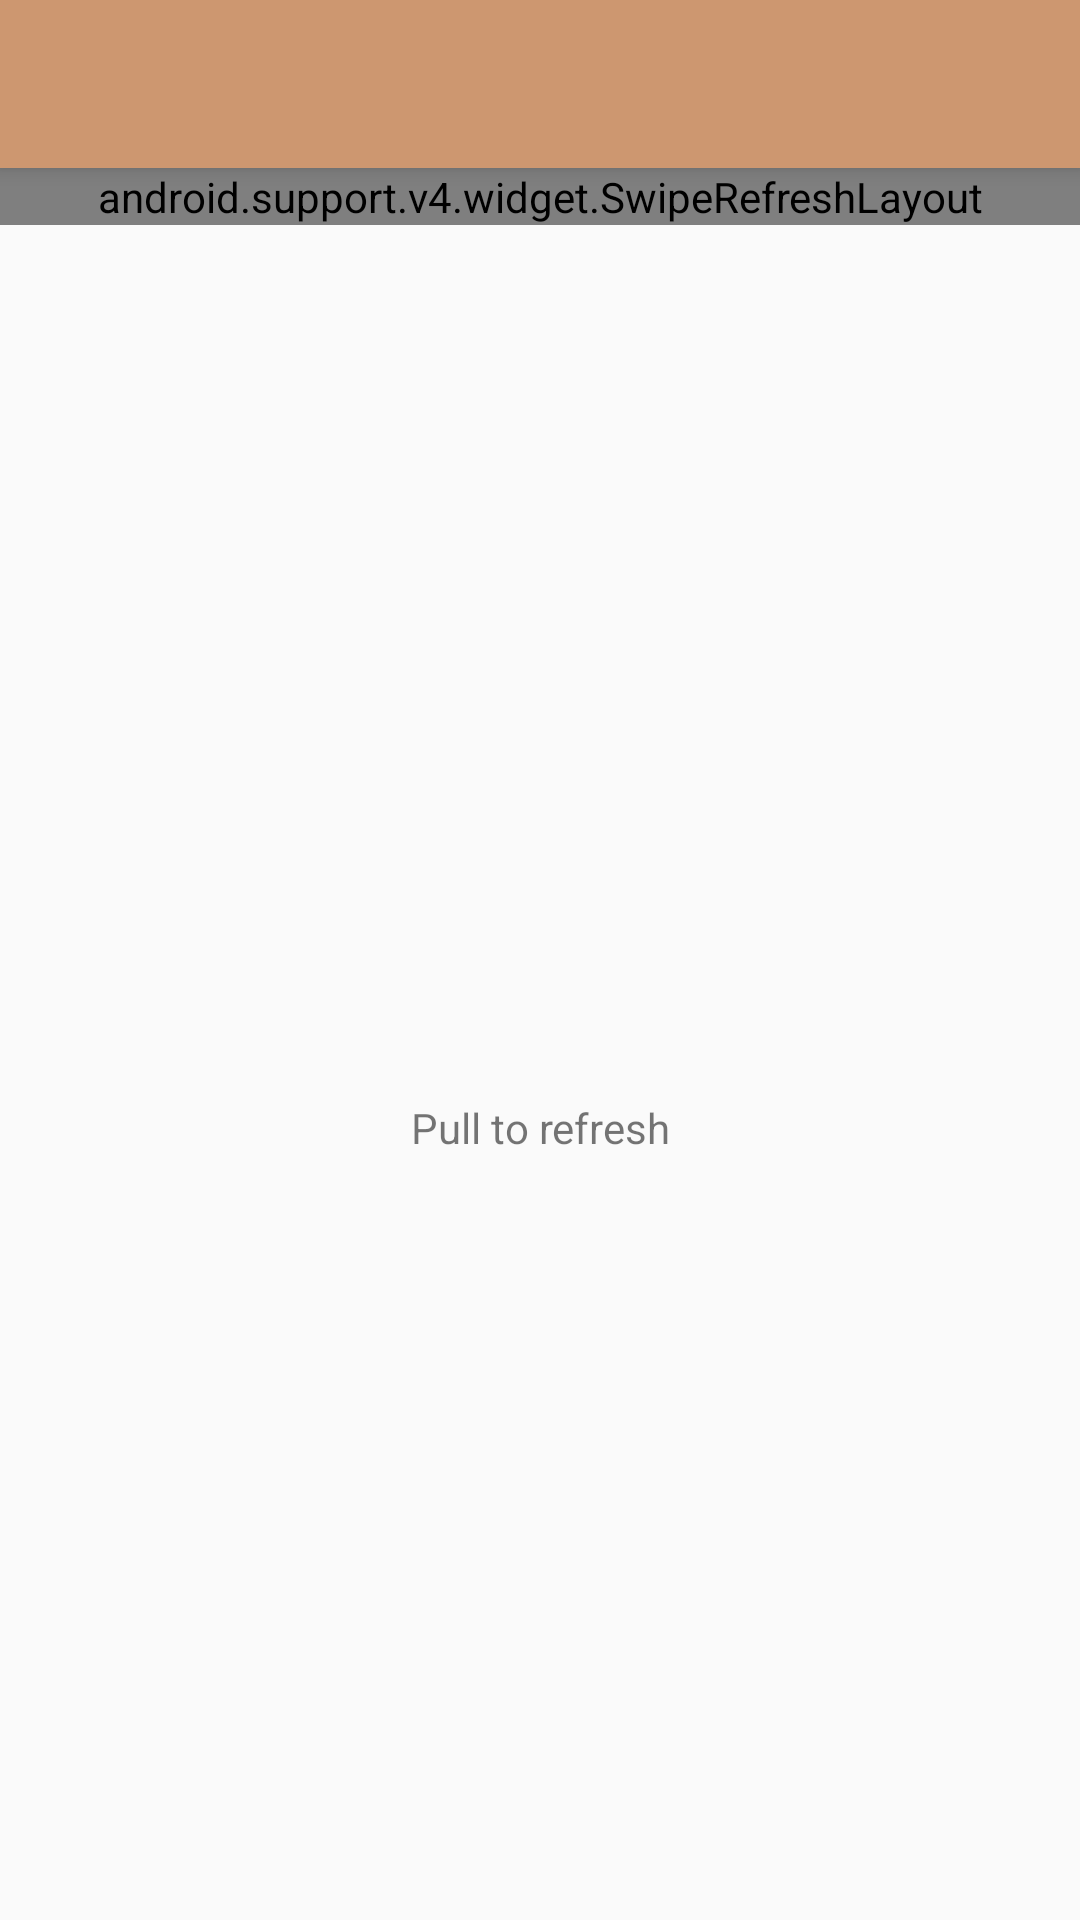

Write the Android layout XML for this screen, with the resource values it uses.
<!-- AndroidManifest.xml: application theme MaterialTheme -->
<!-- res/layout/activity_recipe_list.xml -->
<?xml version="1.0" encoding="utf-8"?>
<android.support.design.widget.CoordinatorLayout xmlns:android="http://schemas.android.com/apk/res/android"
    xmlns:app="http://schemas.android.com/apk/res-auto"
    android:id="@+id/recipe_list_coordinator_layout"
    android:layout_width="match_parent"
    android:layout_height="match_parent"
    xmlns:tools="http://schemas.android.com/tools"
    tools:context="com.lethalskillzz.baker.presentation.recipelist.RecipeListActivity"
    >

    <android.support.design.widget.AppBarLayout
        android:layout_width="match_parent"
        android:layout_height="wrap_content"
        android:descendantFocusability="beforeDescendants"
        android:focusableInTouchMode="true"
        >

        <android.support.v7.widget.Toolbar
            android:id="@+id/recipe_list_toolbar"
            android:layout_width="match_parent"
            android:layout_height="?attr/actionBarSize"
            android:background="?attr/colorPrimary"
            app:layout_scrollFlags="scroll|enterAlways"
            app:popupTheme="@style/ThemeOverlay.AppCompat.Light"
            android:theme="@style/ThemeOverlay.AppCompat.Dark.ActionBar"
            />


    </android.support.design.widget.AppBarLayout>


    <RelativeLayout
        android:id="@+id/recipe_list_layout"
        android:layout_width="match_parent"
        android:layout_height="match_parent"
        app:layout_behavior="@string/appbar_scrolling_view_behavior"
        >

        <android.support.v4.widget.SwipeRefreshLayout
            android:id="@+id/recipe_list_swipe_refresh_layout"
            android:layout_width="match_parent"
            android:layout_height="wrap_content"
            >

            <android.support.v7.widget.RecyclerView
                android:id="@+id/recipe_list_recycler_view"
                android:layout_width="match_parent"
                android:layout_height="match_parent"
                android:scrollbars="vertical"
                />

        </android.support.v4.widget.SwipeRefreshLayout>

        <TextView
            android:id="@+id/refresh_text"
            android:layout_width="match_parent"
            android:layout_height="match_parent"
            android:gravity="center"
            android:text="@string/pull_refresh"
            />

    </RelativeLayout>

</android.support.design.widget.CoordinatorLayout>
<!-- resources referenced by this layout -->
<resources>
  <string name="pull_refresh">Pull to refresh</string>
  <style name="MaterialTheme" parent="MaterialTheme.Base">
  
      </style>
  <style name="MaterialTheme.Base" parent="Theme.AppCompat.Light.DarkActionBar">
          <item name="windowNoTitle">true</item>
          <item name="windowActionBar">false</item>
          <item name="colorPrimary">@color/colorPrimary</item>
          <item name="colorPrimaryDark">@color/colorPrimaryDark</item>
          <item name="colorAccent">@color/colorAccent</item>
      </style>
  <color name="colorPrimary">#cd9770</color>
  <color name="colorPrimaryDark">#c1733b</color>
  <color name="colorAccent">#f2285a</color>
</resources>
